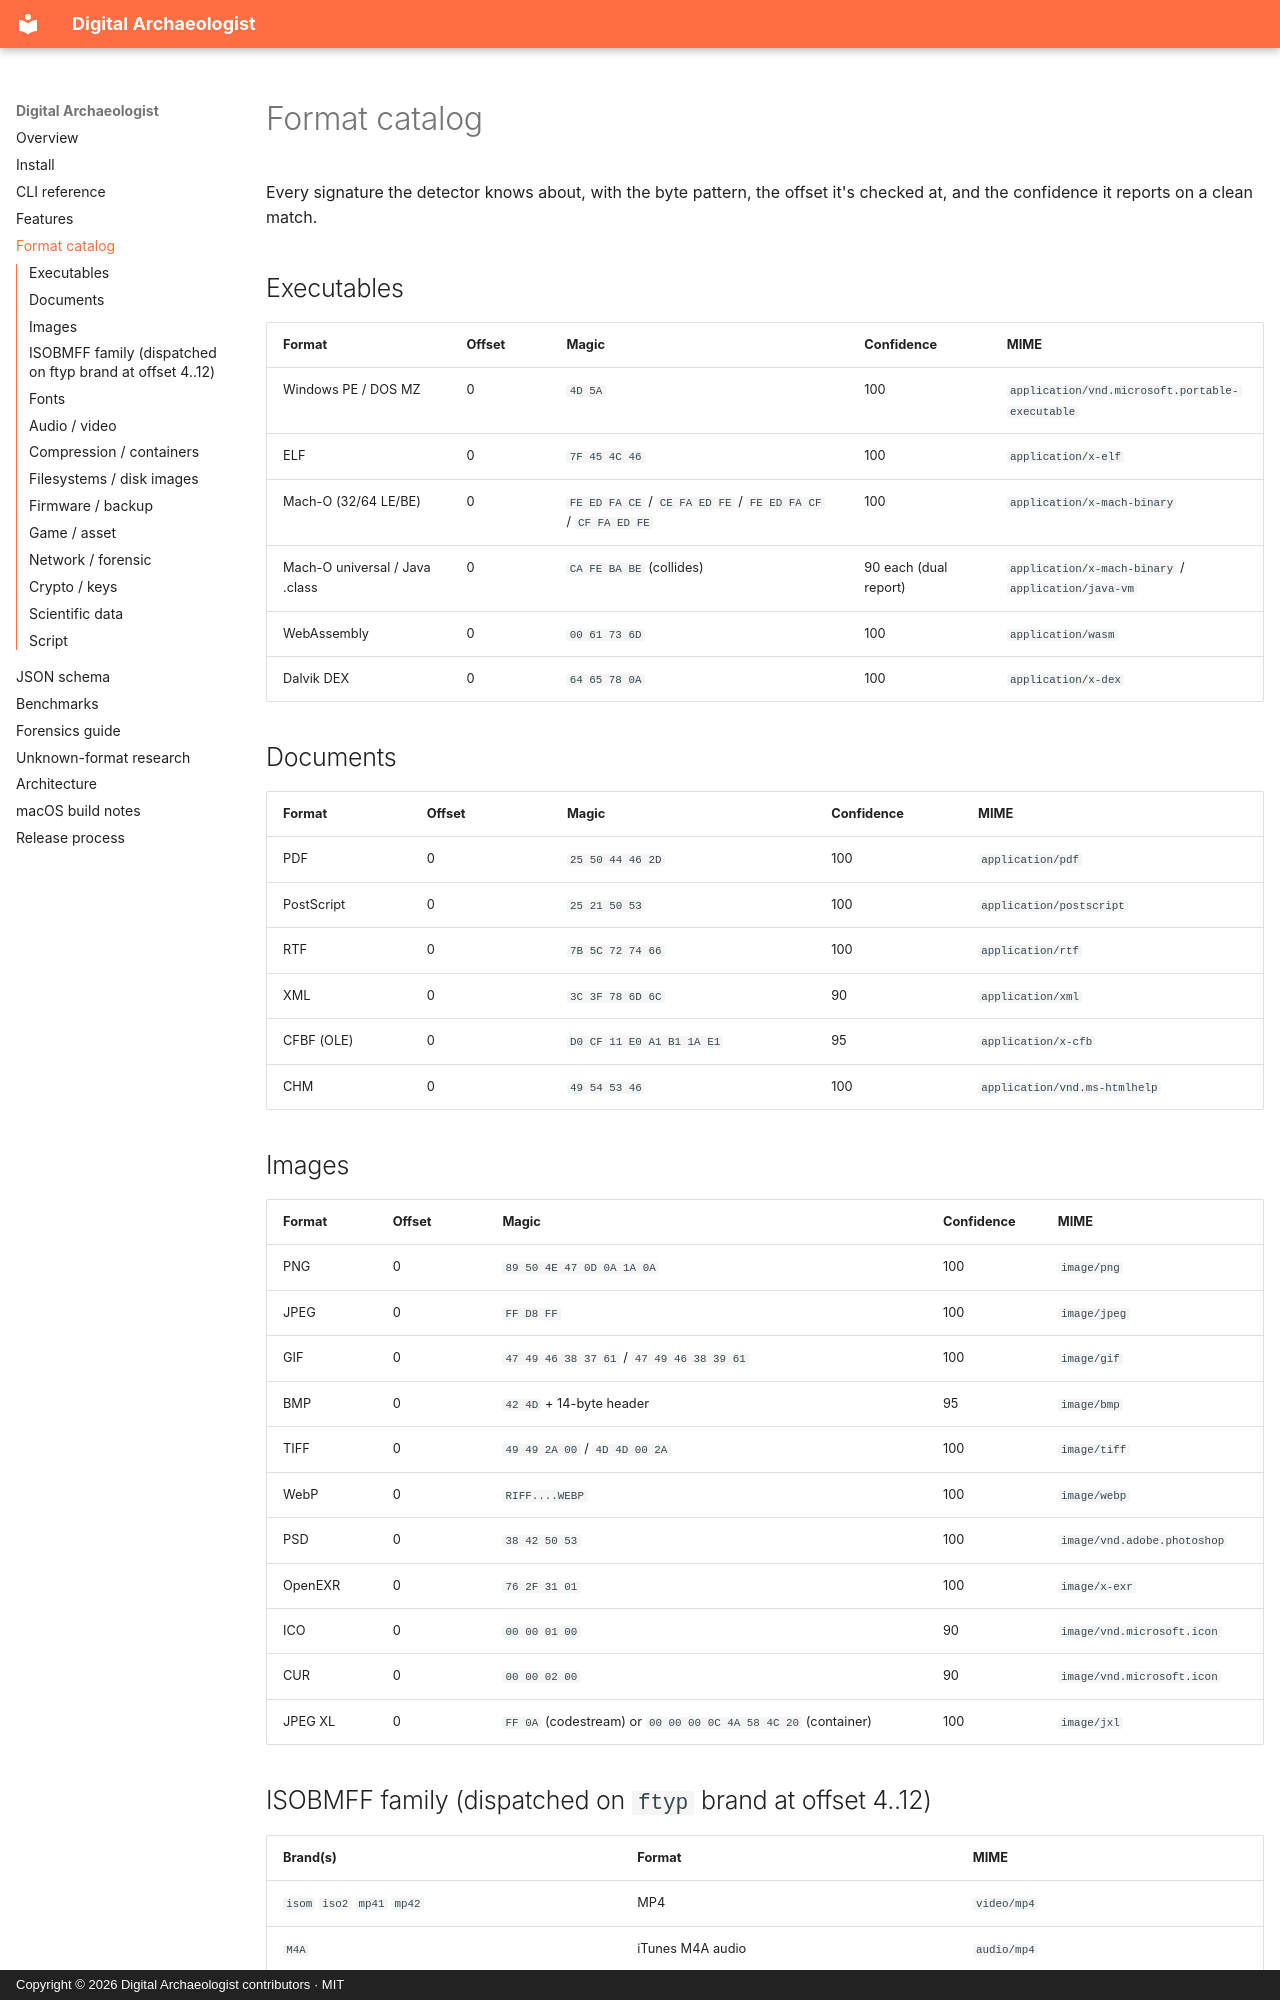

repository: A-Hackers-Guide/digital-archaeologist · page: formats/index.html · generator: mkdocs · copyright: Copyright © 2026 Digital Archaeologist contributors · MIT

# Format catalog

Every signature the detector knows about, with the byte pattern, the offset it's checked at, and the confidence it reports on a clean match.

## Executables

| Format | Offset | Magic | Confidence | MIME |
|---|---|---|---|---|
| Windows PE / DOS MZ | 0 | `4D 5A` | 100 | `application/vnd.microsoft.portable-executable` |
| ELF | 0 | `7F 45 4C 46` | 100 | `application/x-elf` |
| Mach-O (32/64 LE/BE) | 0 | `FE ED FA CE` / `CE FA ED FE` / `FE ED FA CF` / `CF FA ED FE` | 100 | `application/x-mach-binary` |
| Mach-O universal / Java .class | 0 | `CA FE BA BE` (collides) | 90 each (dual report) | `application/x-mach-binary` / `application/java-vm` |
| WebAssembly | 0 | `00 61 73 6D` | 100 | `application/wasm` |
| Dalvik DEX | 0 | `64 65 78 0A` | 100 | `application/x-dex` |

## Documents

| Format | Offset | Magic | Confidence | MIME |
|---|---|---|---|---|
| PDF | 0 | `25 50 44 46 2D` | 100 | `application/pdf` |
| PostScript | 0 | `25 21 50 53` | 100 | `application/postscript` |
| RTF | 0 | `7B 5C 72 74 66` | 100 | `application/rtf` |
| XML | 0 | `3C 3F 78 6D 6C` | 90 | `application/xml` |
| CFBF (OLE) | 0 | `D0 CF 11 E0 A1 B1 1A E1` | 95 | `application/x-cfb` |
| CHM | 0 | `49 54 53 46` | 100 | `application/vnd.ms-htmlhelp` |

## Images

| Format | Offset | Magic | Confidence | MIME |
|---|---|---|---|---|
| PNG | 0 | `89 50 4E 47 0D 0A 1A 0A` | 100 | `image/png` |
| JPEG | 0 | `FF D8 FF` | 100 | `image/jpeg` |
| GIF | 0 | `47 49 46 38 37 61` / `47 49 46 38 39 61` | 100 | `image/gif` |
| BMP | 0 | `42 4D` + 14-byte header | 95 | `image/bmp` |
| TIFF | 0 | `49 49 2A 00` / `4D 4D 00 2A` | 100 | `image/tiff` |
| WebP | 0 | `RIFF....WEBP` | 100 | `image/webp` |
| PSD | 0 | `38 42 50 53` | 100 | `image/vnd.adobe.photoshop` |
| OpenEXR | 0 | `76 2F 31 01` | 100 | `image/x-exr` |
| ICO | 0 | `00 00 01 00` | 90 | `image/vnd.microsoft.icon` |
| CUR | 0 | `00 00 02 00` | 90 | `image/vnd.microsoft.icon` |
| JPEG XL | 0 | `FF 0A` (codestream) or `00 00 00 0C 4A 58 4C 20` (container) | 100 | `image/jxl` |
